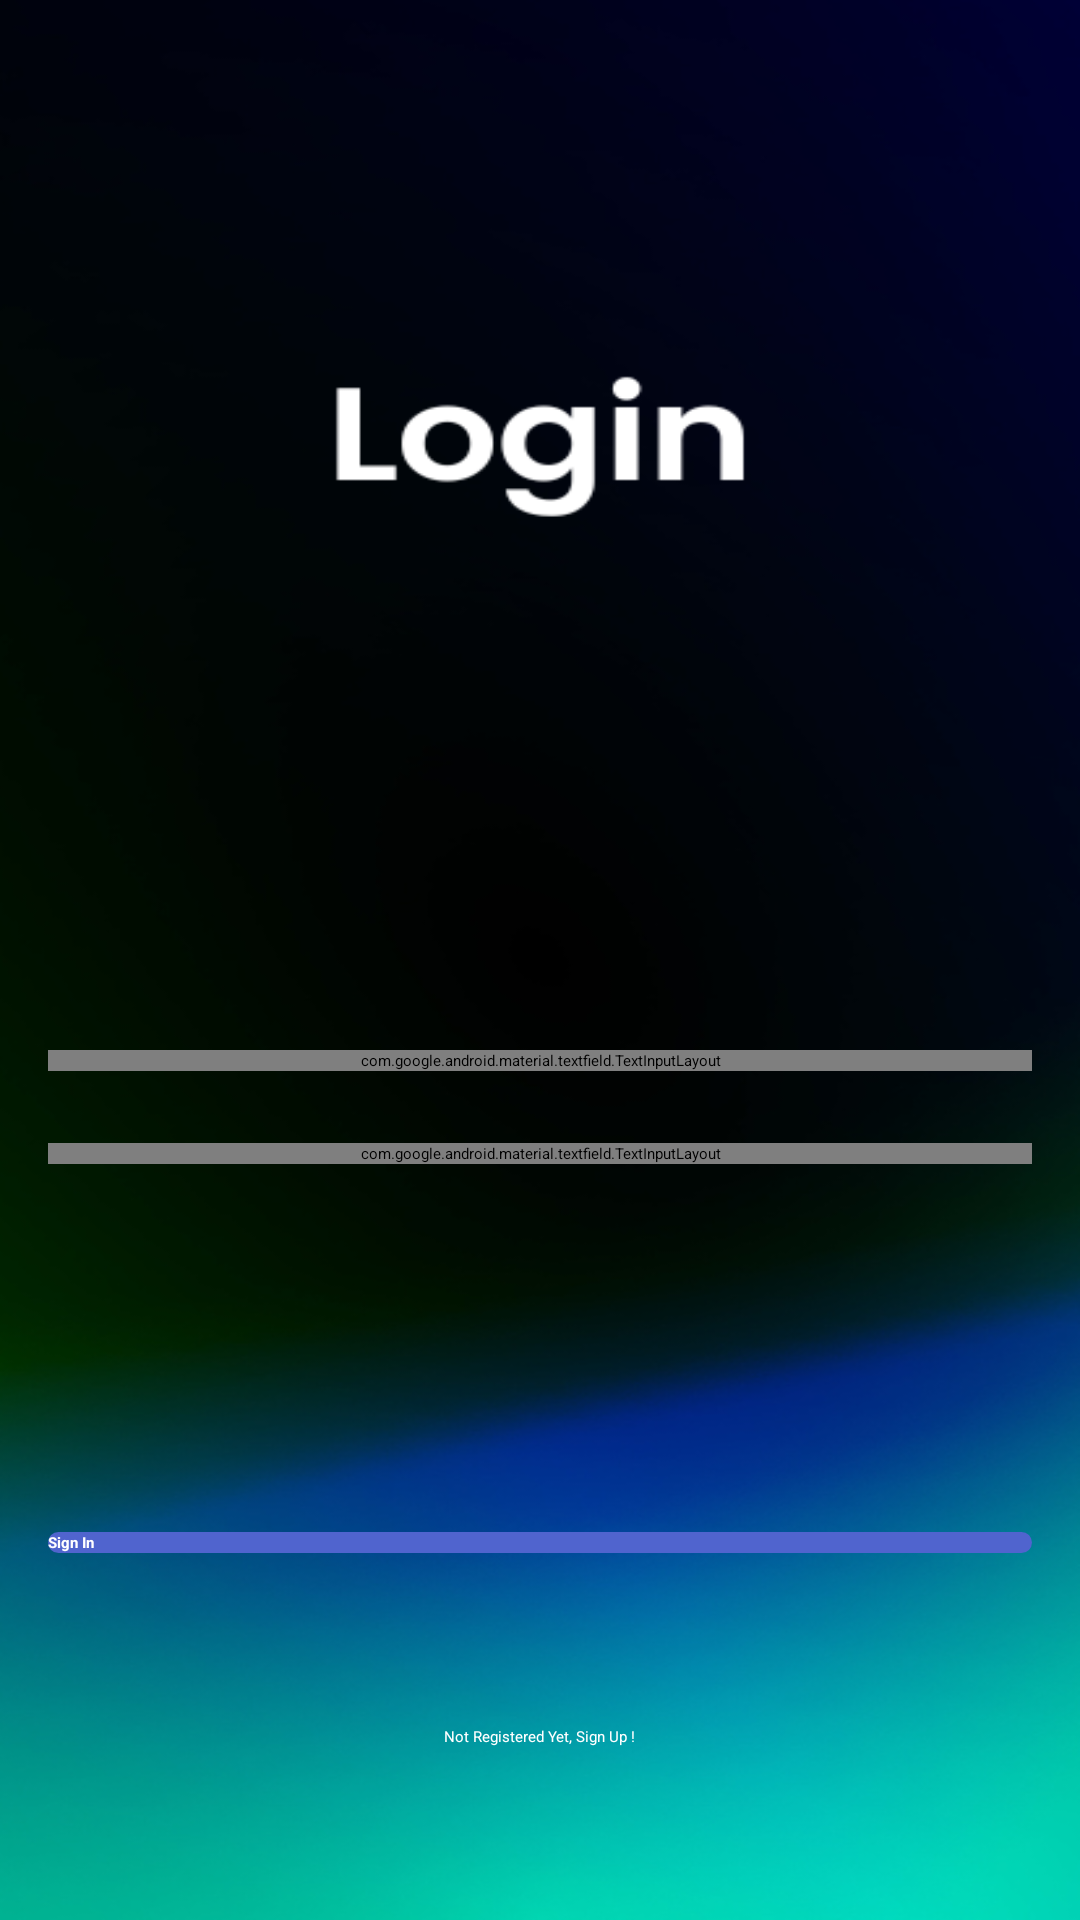

Produce the Android XML layout that renders to this screen, including the resource entries it uses.
<!-- AndroidManifest.xml: application theme Theme.My_App -->
<!-- res/layout/activity_sign_in.xml -->
<?xml version="1.0" encoding="utf-8"?>
<androidx.constraintlayout.widget.ConstraintLayout xmlns:android="http://schemas.android.com/apk/res/android"
    xmlns:app="http://schemas.android.com/apk/res-auto"
    xmlns:tools="http://schemas.android.com/tools"
    android:layout_width="match_parent"
    android:layout_height="match_parent"
    android:background="@drawable/signin2"
    tools:context=".SignIn">

    <com.google.android.material.textfield.TextInputLayout
        android:id="@+id/emailLayout"
        android:layout_width="match_parent"
        android:layout_height="wrap_content"
        android:layout_marginHorizontal="16dp"
        android:layout_marginTop="350dp"
        app:boxStrokeColor="#0D208A"
        app:hintTextColor="#FDFDFA"
        app:layout_constraintEnd_toEndOf="parent"
        app:layout_constraintHorizontal_bias="0.5"
        app:layout_constraintStart_toStartOf="parent"
        app:layout_constraintTop_toTopOf="parent">


        <com.google.android.material.textfield.TextInputEditText
            android:id="@+id/emailEt"
            android:layout_width="match_parent"
            android:layout_height="wrap_content"
            android:background="@drawable/rounded_corner"
            android:hint="@string/type_your_email"
            android:inputType="textEmailAddress" />
    </com.google.android.material.textfield.TextInputLayout>

    <com.google.android.material.textfield.TextInputLayout
        android:id="@+id/passwordLayout"
        android:layout_width="match_parent"
        android:layout_height="wrap_content"
        android:layout_marginHorizontal="16dp"
        android:layout_marginTop="24dp"
        app:boxStrokeColor="#0D208A"
        app:hintTextColor="#FDFDFA"
        app:layout_constraintEnd_toEndOf="parent"
        app:layout_constraintHorizontal_bias="0.5"
        app:layout_constraintStart_toStartOf="parent"
        app:layout_constraintTop_toBottomOf="@+id/emailLayout"
        app:passwordToggleEnabled="true">

        <com.google.android.material.textfield.TextInputEditText
            android:id="@+id/passET"
            android:layout_width="match_parent"
            android:layout_height="wrap_content"
            android:hint="@string/type_your_password"
            android:textColorHint="@color/white"
            android:inputType="textPassword"
            android:background="@drawable/rounded_corner"/>

    </com.google.android.material.textfield.TextInputLayout>

    <androidx.appcompat.widget.AppCompatButton
        android:layout_width="0dp"
        android:layout_height="wrap_content"
        android:id="@+id/button"
        android:layout_marginHorizontal="16dp"
        android:text="@string/sign_in"
        android:textColor="@color/white"
        android:textStyle="bold"
        android:background="@drawable/rounded_corner"
        app:layout_constraintBottom_toBottomOf="parent"
        app:layout_constraintEnd_toEndOf="parent"
        app:layout_constraintHorizontal_bias="0.5"
        app:layout_constraintStart_toStartOf="parent"
        app:layout_constraintTop_toBottomOf="@+id/passwordLayout"/>

    <TextView
        android:layout_width="wrap_content"
        android:layout_height="wrap_content"
        android:id="@+id/textView"
        android:textColor="@color/white"
        android:text="@string/not_registered_yet_sign_up"
        app:layout_constraintBottom_toBottomOf="parent"
        app:layout_constraintEnd_toEndOf="parent"
        app:layout_constraintHorizontal_bias="0.5"
        app:layout_constraintStart_toStartOf="parent"
        app:layout_constraintTop_toBottomOf="@+id/button"/>

</androidx.constraintlayout.widget.ConstraintLayout>
<!-- resources referenced by this layout -->
<resources>
  <color name="white">#FFFFFFFF</color>
  <!-- drawable rounded_corner (drawable) -->
  <?xml version="1.0" encoding="utf-8"?>
  <shape xmlns:android="http://schemas.android.com/apk/res/android">
      <corners  android:radius="35dp"/>
      <solid android:color="#5064CE"></solid>
  </shape>
  <!-- drawable signin2: png bitmap (drawable, 159626 bytes) -->
  <string name="not_registered_yet_sign_up">Not Registered Yet, Sign Up !</string>
  <string name="sign_in">Sign In</string>
  <string name="type_your_email">Type your Email</string>
  <string name="type_your_password">Type Your Password</string>
  <style name="Theme.My_App" parent="Base.Theme.My_App" />
  <style name="Base.Theme.My_App" parent="Theme.Material3.DayNight.NoActionBar">
          
          
      </style>
</resources>
